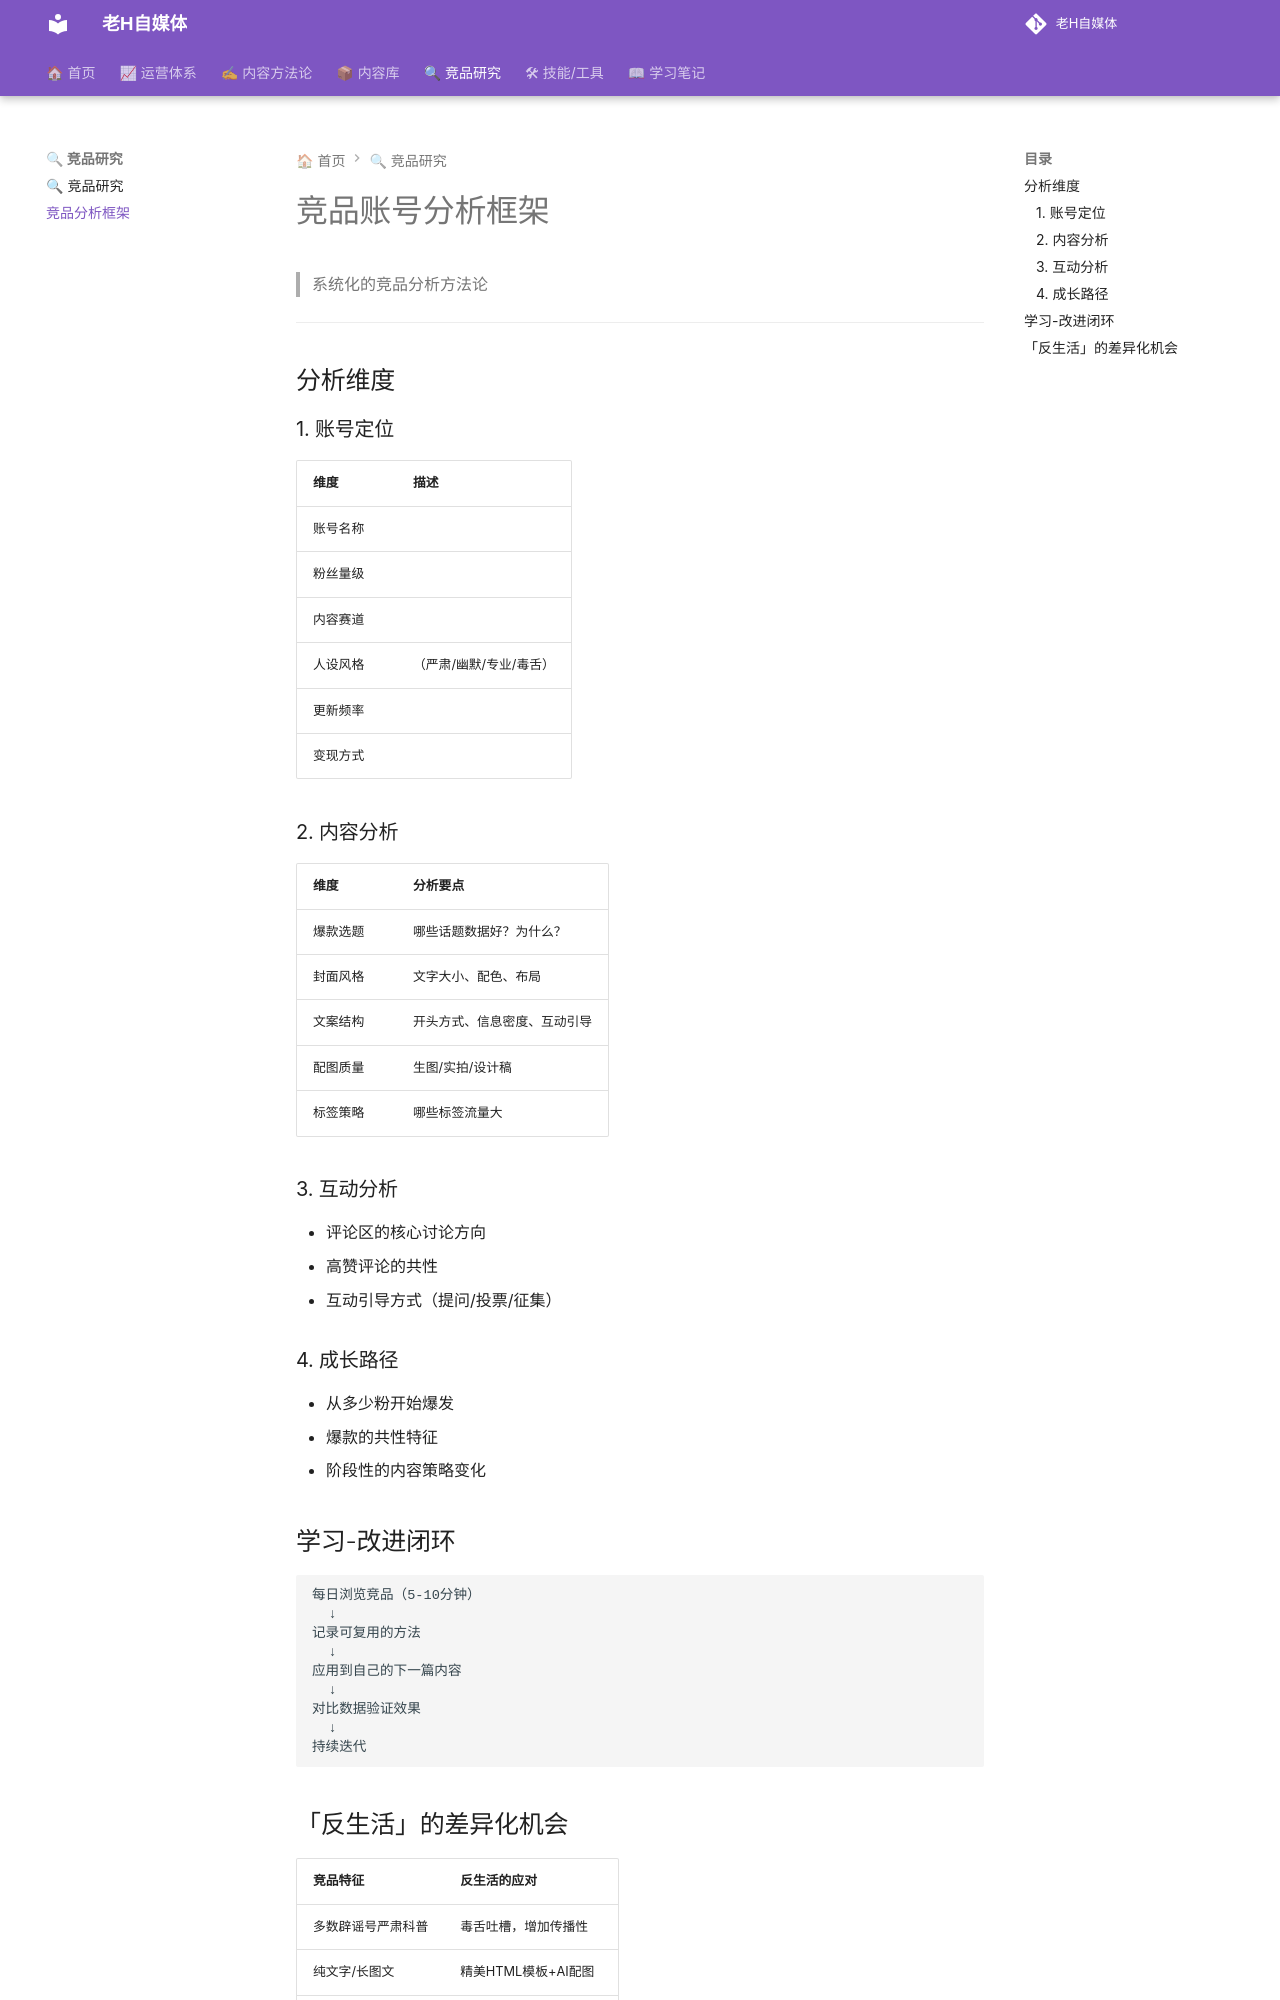

repository: dylantoo/h-social.github.io · page: 04-竞品研究/竞品账号分析框架/index.html · generator: mkdocs

# 竞品账号分析框架

> 系统化的竞品分析方法论

---

## 分析维度

### 1. 账号定位
| 维度 | 描述 |
|------|------|
| 账号名称 | |
| 粉丝量级 | |
| 内容赛道 | |
| 人设风格 | （严肃/幽默/专业/毒舌） |
| 更新频率 | |
| 变现方式 | |

### 2. 内容分析
| 维度 | 分析要点 |
|------|---------|
| 爆款选题 | 哪些话题数据好？为什么？ |
| 封面风格 | 文字大小、配色、布局 |
| 文案结构 | 开头方式、信息密度、互动引导 |
| 配图质量 | 生图/实拍/设计稿 |
| 标签策略 | 哪些标签流量大 |

### 3. 互动分析
- 评论区的核心讨论方向
- 高赞评论的共性
- 互动引导方式（提问/投票/征集）

### 4. 成长路径
- 从多少粉开始爆发
- 爆款的共性特征
- 阶段性的内容策略变化

## 学习-改进闭环

```
每日浏览竞品（5-10分钟）
  ↓
记录可复用的方法
  ↓
应用到自己的下一篇内容
  ↓
对比数据验证效果
  ↓
持续迭代
```
